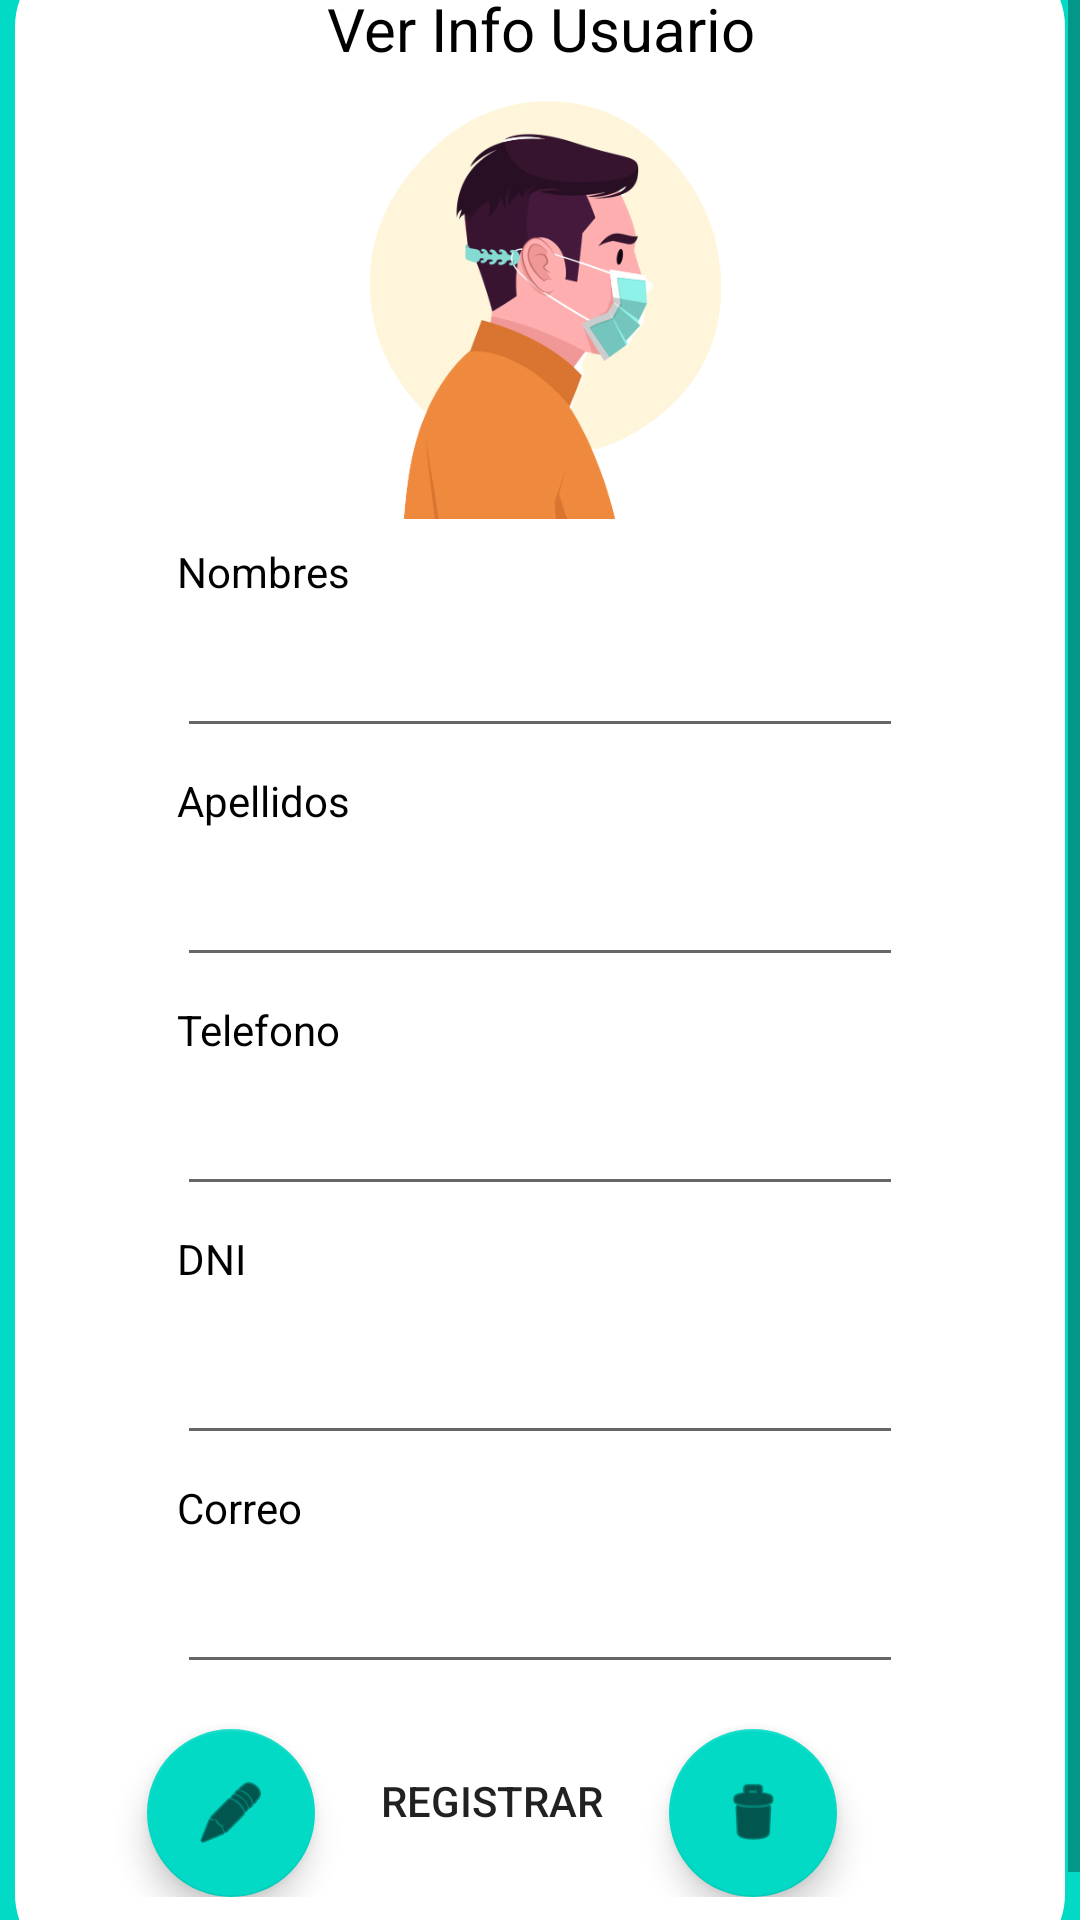

Produce the Android XML layout that renders to this screen, including the resource entries it uses.
<!-- AndroidManifest.xml: application theme Theme.Lab08_recyclerview -->
<!-- res/layout/activity_ver.xml -->
<?xml version="1.0" encoding="utf-8"?>
<ScrollView xmlns:android="http://schemas.android.com/apk/res/android"
    xmlns:tools="http://schemas.android.com/tools"
    android:layout_width="match_parent"
    android:layout_height="match_parent"
    android:orientation="vertical"
    android:background="@color/teal_200"
    tools:context="com.idnp.lab08_recyclerview.VerActivity">

    <LinearLayout
        android:layout_width="350dp"
        android:layout_height="0dp"
        android:layout_weight=".9"
        android:layout_gravity="center"
        android:textColor="@color/black"
        android:background="@drawable/round_border"
        android:orientation="vertical">

        <TextView
            android:id="@+id/viewLayout"
            android:layout_width="match_parent"
            android:layout_height="wrap_content"
            android:layout_marginStart="50dp"
            android:layout_marginTop="8dp"
            android:layout_gravity="center"
            android:textAlignment="center"
            android:textSize="20dp"
            android:textColor="@color/black"
            android:layout_marginEnd="50dp"
            android:text="@string/TituloVer" />

        <ImageView
            android:id="@+id/imageLogo"
            android:layout_width="150dp"
            android:layout_height="150dp"
            android:layout_gravity="center"
            android:background="@drawable/perfil_person"
            tools:ignore="MissingConstraints" />

        <TextView
            android:id="@+id/viewNombres"
            android:layout_width="match_parent"
            android:layout_height="wrap_content"
            android:layout_marginStart="50dp"
            android:layout_marginTop="8dp"
            android:layout_marginEnd="50dp"
            android:textColor="@color/black"
            android:text="Nombres"/>

        <EditText
            android:id="@+id/txtNombres"
            android:layout_width="match_parent"
            android:layout_height="wrap_content"
            android:layout_marginStart="50dp"
            android:layout_marginTop="8dp"
            android:layout_marginEnd="50dp"
            android:textColor="@color/black"
            android:ems="10"
            android:inputType="textPersonName"
            android:labelFor="@+id/viewNombre"
            android:textSize="18sp" />

        <TextView
            android:id="@+id/viewApellidos"
            android:layout_width="match_parent"
            android:layout_height="wrap_content"
            android:layout_marginStart="50dp"
            android:layout_marginTop="8dp"
            android:layout_marginEnd="50dp"
            android:textColor="@color/black"
            android:text="Apellidos"/>

        <EditText
            android:id="@+id/txtApellidos"
            android:layout_width="match_parent"
            android:layout_height="wrap_content"
            android:layout_marginStart="50dp"
            android:layout_marginTop="8dp"
            android:layout_marginEnd="50dp"
            android:ems="10"
            android:inputType="textPersonName"
            android:textColor="@color/black"
            android:labelFor="@+id/viewApellidos"
            android:textSize="18sp" />

        <TextView
            android:id="@+id/viewTelefono"
            android:layout_width="match_parent"
            android:layout_height="wrap_content"
            android:layout_marginStart="50dp"
            android:layout_marginTop="8dp"
            android:layout_marginEnd="50dp"
            android:textColor="@color/black"
            android:text="@string/hint_telefono" />

        <EditText
            android:id="@+id/txtTelefono"
            android:layout_width="match_parent"
            android:layout_height="wrap_content"
            android:layout_marginStart="50dp"
            android:layout_marginTop="8dp"
            android:layout_marginEnd="50dp"
            android:ems="10"
            android:inputType="phone"
            android:textColor="@color/black"
            android:labelFor="@+id/viewTelefono"
            android:textSize="18sp" />

        <TextView
            android:id="@+id/viewDni"
            android:layout_width="match_parent"
            android:layout_height="wrap_content"
            android:layout_marginStart="50dp"
            android:layout_marginTop="8dp"
            android:layout_marginEnd="50dp"
            android:textColor="@color/black"
            android:text="DNI" />

        <EditText
            android:id="@+id/txtDni"
            android:layout_width="match_parent"
            android:layout_height="wrap_content"
            android:layout_marginStart="50dp"
            android:layout_marginTop="8dp"
            android:layout_marginEnd="50dp"
            android:ems="10"
            android:inputType="textPersonName"
            android:labelFor="@+id/viewDni"
            android:minHeight="48dp"
            android:textColor="@color/black"
            android:textSize="18sp" />

        <TextView
            android:id="@+id/viewCorreo"
            android:layout_width="match_parent"
            android:layout_height="wrap_content"
            android:layout_marginStart="50dp"
            android:layout_marginTop="8dp"
            android:layout_marginEnd="50dp"
            android:textColor="@color/black"
            android:text="@string/hint_correo_electronico" />


        <EditText
            android:id="@+id/txtCorreoElectronico"
            android:layout_width="match_parent"
            android:layout_height="wrap_content"
            android:layout_marginStart="50dp"
            android:layout_marginTop="8dp"
            android:layout_marginEnd="50dp"
            android:ems="10"
            android:textColor="@color/black"
            android:inputType="textEmailAddress"
            android:labelFor="@+id/viewCorreo"
            android:textSize="18sp" />
        <LinearLayout
            android:layout_width="350dp"
            android:layout_height="match_parent"
            android:orientation="horizontal"
            android:layout_marginBottom="20dp">

        <com.google.android.material.floatingactionbutton.FloatingActionButton
            android:id="@+id/fabEditar"
            android:layout_width="match_parent"
            android:layout_height="wrap_content"
            android:layout_gravity="top|start"
            android:layout_marginTop="15dp"
            android:layout_marginStart="40dp"
            android:layout_marginEnd="15dp"
            android:clickable="true"
            android:src="@android:drawable/ic_menu_edit" />

            <Button
                android:id="@+id/btnGuarda"
                android:layout_width="wrap_content"
                android:layout_height="wrap_content"
                android:layout_marginTop="15dp"
                android:layout_marginEnd="15dp"
                android:background="@drawable/button_rounded_border"
                android:text="@string/btn_guarda" />

            <com.google.android.material.floatingactionbutton.FloatingActionButton
                android:id="@+id/fabEliminar"
                android:layout_width="match_parent"
                android:layout_height="wrap_content"
                android:layout_gravity="bottom|end"
                android:layout_marginTop="15dp"
                android:layout_marginEnd="15dp"
                android:background="@color/red"
                android:clickable="true"
                android:src="@android:drawable/ic_menu_delete" />

        </LinearLayout>

    </LinearLayout>
</ScrollView>
<!-- resources referenced by this layout -->
<resources>
  <color name="black">#FF000000</color>
  <color name="red">#E34166</color>
  <color name="teal_200">#FF03DAC5</color>
  <!-- drawable perfil_person: png bitmap (drawable-v24, 68919 bytes) -->
  <!-- drawable round_border (drawable) -->
  <?xml version="1.0" encoding="utf-8"?>
  <shape
      xmlns:android="http://schemas.android.com/apk/res/android"
      android:shape="rectangle">
  
      
      <solid
          android:color="#FFFFFF" >
      </solid>
  
      
      <stroke
          android:width="10dp"
          android:color="#FFFFFF" >
      </stroke>
  
      
      <padding
          android:left="4dp"
          android:top="4dp"
          android:right="4dp"
          android:bottom="4dp"    >
      </padding>
  
      
      <corners
          android:radius="20dp"   >
      </corners>
  
  </shape>
  <string name="TituloVer">Ver Info Usuario</string>
  <string name="btn_guarda">Registrar</string>
  <string name="hint_correo_electronico">Correo</string>
  <string name="hint_telefono">Telefono</string>
  <style name="Theme.Lab08_recyclerview" parent="Theme.MaterialComponents.DayNight.DarkActionBar">
          
          <item name="colorPrimary">@color/teal_200</item>
          <item name="colorPrimaryVariant">@color/teal_200</item>
          <item name="colorOnPrimary">@color/white</item>
          
          <item name="android:statusBarColor" tools:targetApi="l">?attr/colorPrimaryVariant</item>
          
      </style>
  <color name="white">#FFFFFFFF</color>
</resources>
